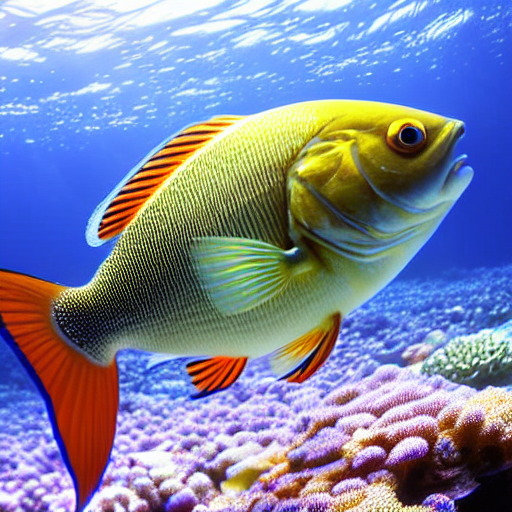
Generation parameters embedded in this image by AUTOMATIC1111 Stable Diffusion web UI or a fork of it (Forge, ...) (PNG 'parameters' text chunk):
masterpiece, best quality, an underwater "full-frame close-up photo of a fish", ("panoramic shot") high detail, hyper-realistic, Japanese, Anime, manga, pixiv, Behance, deviantart
Negative prompt: framed, frames, collage, three legs, lowres, bad anatomy, bad hands, text, error, missing fingers, extra digit, fewer digits, cropped, worst quality, low quality, normal quality, jpeg artifacts, signature, watermark, username, blurry, artist name, cropped headshot, colored photograph, low angle
Steps: 60, Sampler: DPM++ 2M Karras, CFG scale: 10, Seed: 3780875356, Size: 512x512, Model hash: 44bf0551